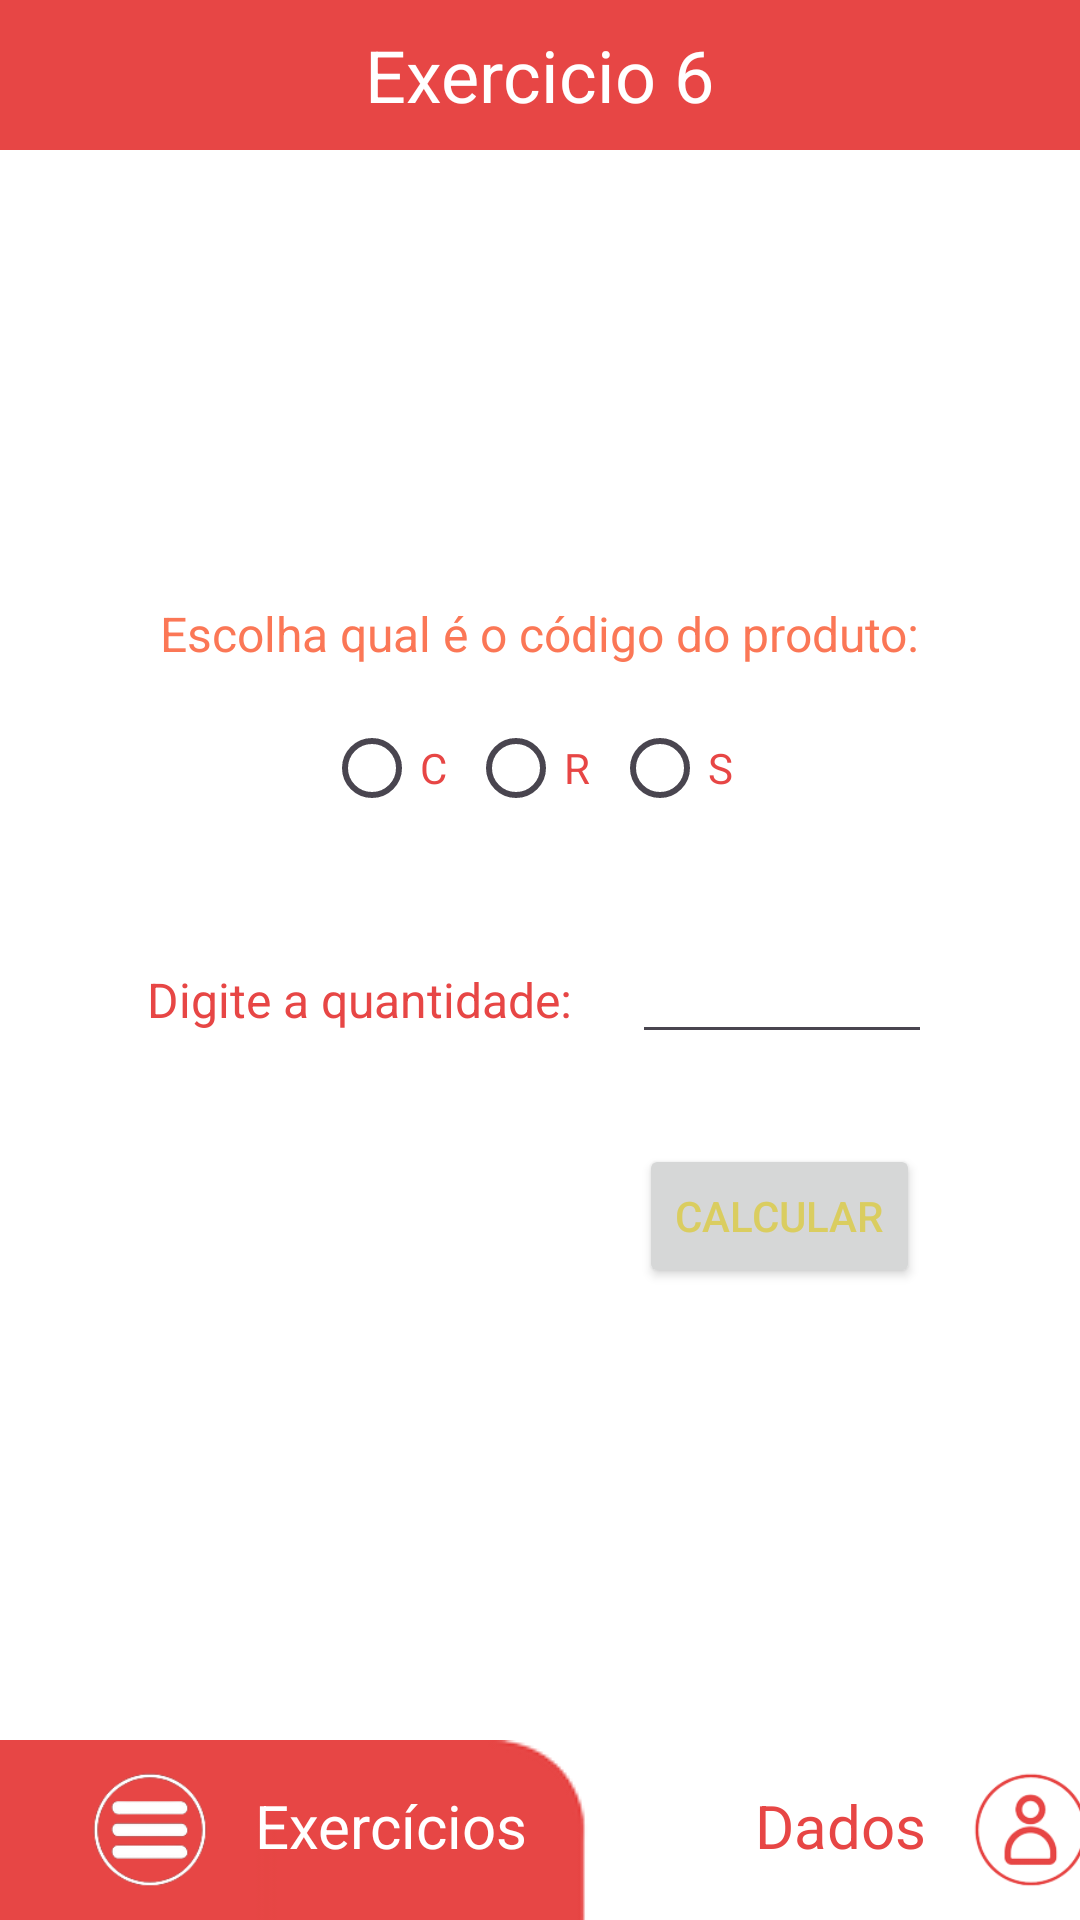

Here is an Android app screen rendered from its layout file. Give the layout XML and the strings, colors and styles it references.
<!-- AndroidManifest.xml: application theme Theme.App_Exercicios -->
<!-- res/layout/activity_exercicio_6.xml -->
<?xml version="1.0" encoding="utf-8"?>
<androidx.constraintlayout.widget.ConstraintLayout xmlns:android="http://schemas.android.com/apk/res/android"
    xmlns:app="http://schemas.android.com/apk/res-auto"
    xmlns:tools="http://schemas.android.com/tools"
    android:layout_width="match_parent"
    android:layout_height="match_parent"
    android:background="@color/white"
    tools:context=".Exercicio_6">

    <LinearLayout
        android:id="@+id/ll_navbar"
        android:layout_width="0dp"
        android:layout_height="60dp"
        android:orientation="horizontal"
        app:layout_constraintBottom_toBottomOf="parent"
        app:layout_constraintEnd_toEndOf="parent"
        app:layout_constraintStart_toStartOf="parent"
        app:layout_constraintTop_toBottomOf="@+id/ll_base">

        <LinearLayout
            android:layout_width="196.5dp"
            android:layout_height="match_parent"
            android:background="@drawable/nav_fundo_exercicios"
            android:backgroundTintMode="src_in"
            android:orientation="horizontal">

            <ImageView
                android:id="@+id/exe6_icon_home"
                android:layout_width="40dp"
                android:layout_height="40dp"
                android:layout_marginStart="30dp"
                android:layout_marginTop="10dp"
                android:layout_marginEnd="15dp"
                android:contentDescription="@string/icon_home"
                app:srcCompat="@drawable/icon_exercicios_white" />

            <TextView
                android:id="@+id/txt_home_exe6"
                android:layout_width="wrap_content"
                android:layout_height="wrap_content"
                android:layout_marginTop="15dp"
                android:text="@string/nav_ex"
                android:textColor="@color/white"
                android:textSize="20sp" />
        </LinearLayout>

        <LinearLayout
            android:layout_width="196.5dp"
            android:layout_height="match_parent"
            android:orientation="horizontal"
            tools:ignore="UseCompoundDrawables">

            <TextView
                android:id="@+id/txt_dados_exe6"
                android:layout_width="wrap_content"
                android:layout_height="wrap_content"
                android:layout_marginStart="55dp"
                android:layout_marginTop="15dp"
                android:layout_marginEnd="15dp"
                android:text="@string/nav_dados"
                android:textColor="@color/red"
                android:textSize="20sp" />

            <ImageView
                android:id="@+id/exe6_icon_dados"
                android:layout_width="40dp"
                android:layout_height="40dp"
                android:layout_marginTop="10dp"
                android:contentDescription="@string/icon_dados"
                app:srcCompat="@drawable/icon_dados_red" />
        </LinearLayout>
    </LinearLayout>

    <LinearLayout
        android:id="@+id/ll_rotulo"
        android:layout_width="0dp"
        android:layout_height="50dp"
        android:background="@color/red"
        android:gravity="center|center_horizontal"
        android:orientation="horizontal"
        app:layout_constraintBottom_toTopOf="@+id/ll_base"
        app:layout_constraintEnd_toEndOf="parent"
        app:layout_constraintStart_toStartOf="parent"
        app:layout_constraintTop_toTopOf="parent">

        <TextView
            android:id="@+id/txt_titulo"
            android:layout_width="wrap_content"
            android:layout_height="wrap_content"
            android:text="@string/exe_6"
            android:textColor="@color/white"
            android:textSize="24sp" />
    </LinearLayout>

    <LinearLayout
        android:id="@+id/ll_base"
        android:layout_width="0dp"
        android:layout_height="0dp"
        android:background="@color/white"
        android:foregroundGravity="center"
        android:gravity="center"
        android:orientation="vertical"
        app:layout_constraintBottom_toTopOf="@+id/ll_navbar"
        app:layout_constraintEnd_toEndOf="parent"
        app:layout_constraintStart_toStartOf="parent"
        app:layout_constraintTop_toBottomOf="@+id/ll_rotulo">

        <TextView
            android:id="@+id/txt_cod"
            android:layout_width="wrap_content"
            android:layout_height="wrap_content"
            android:text="@string/escolha_cod"
            android:textColor="@color/orange"
            android:textSize="16sp" />

        <RadioGroup
            android:id="@+id/rdg_cod"
            android:layout_width="wrap_content"
            android:layout_height="wrap_content"
            android:layout_marginTop="10dp"
            android:orientation="horizontal">

            <RadioButton
                android:id="@+id/rdb_cod_c"
                android:layout_width="wrap_content"
                android:layout_height="wrap_content"
                android:shadowColor="@color/orange"
                android:text="@string/cod_a"
                android:textColor="@color/red"
                android:textColorHighlight="@color/yellow"
                android:textColorLink="@color/yellow" />

            <RadioButton
                android:id="@+id/rdb_cod_r"
                android:layout_width="wrap_content"
                android:layout_height="wrap_content"
                android:layout_weight="1"
                android:text="@string/cod_b"
                android:textColor="@color/red" />

            <RadioButton
                android:id="@+id/rdb_cod_s"
                android:layout_width="wrap_content"
                android:layout_height="wrap_content"
                android:layout_weight="1"
                android:text="@string/cod_c"
                android:textColor="@color/red" />

        </RadioGroup>

        <LinearLayout
            android:id="@+id/ll_qtd"
            android:layout_width="wrap_content"
            android:layout_height="wrap_content"
            android:layout_marginTop="30dp"
            android:orientation="horizontal">

            <TextView
                android:id="@+id/txt_qtd"
                android:layout_width="wrap_content"
                android:layout_height="wrap_content"
                android:layout_marginEnd="20dp"
                android:text="@string/quantidade"
                android:textColor="@color/red"
                android:textSize="16sp" />

            <EditText
                android:id="@+id/editxt_qtd"
                android:layout_width="100dp"
                android:layout_height="wrap_content"
                android:ems="10"
                android:inputType="number"
                android:textColor="@color/yellow"
                tools:ignore="Autofill,LabelFor,SpeakableTextPresentCheck,TouchTargetSizeCheck" />
        </LinearLayout>

        <Button
            android:id="@+id/btn_calcular"
            android:layout_width="wrap_content"
            android:layout_height="wrap_content"
            android:layout_marginStart="80dp"
            android:layout_marginTop="30dp"
            android:text="@string/calcular"
            android:textColor="@color/yellow" />
    </LinearLayout>

</androidx.constraintlayout.widget.ConstraintLayout>
<!-- resources referenced by this layout -->
<resources>
  <color name="orange">#FB7756</color>
  <color name="red">#E74645</color>
  <color name="white">#FFFFFFFF</color>
  <color name="yellow">#DACD60</color>
  <!-- drawable icon_dados_red: png bitmap (drawable, 8316 bytes) -->
  <!-- drawable icon_exercicios_white: png bitmap (drawable, 4696 bytes) -->
  <!-- drawable nav_fundo_exercicios: png bitmap (drawable, 1337 bytes) -->
  <string name="calcular">Calcular</string>
  <string name="cod_a">C</string>
  <string name="cod_b">R</string>
  <string name="cod_c">S</string>
  <string name="escolha_cod">Escolha qual é o código do produto: </string>
  <string name="exe_6">Exercicio 6</string>
  
      // Description
  <string name="icon_dados">Icone tela dados</string>
  <string name="icon_home">Icone tela incial</string>
  <string name="nav_dados">Dados</string>
  <string name="nav_ex">Exercícios</string>
  <string name="quantidade">Digite a quantidade: </string>
  <style name="Theme.App_Exercicios" parent="Base.Theme.App_Exercicios" />
  <style name="Base.Theme.App_Exercicios" parent="Theme.Material3.DayNight.NoActionBar">
          
          
      </style>
</resources>
